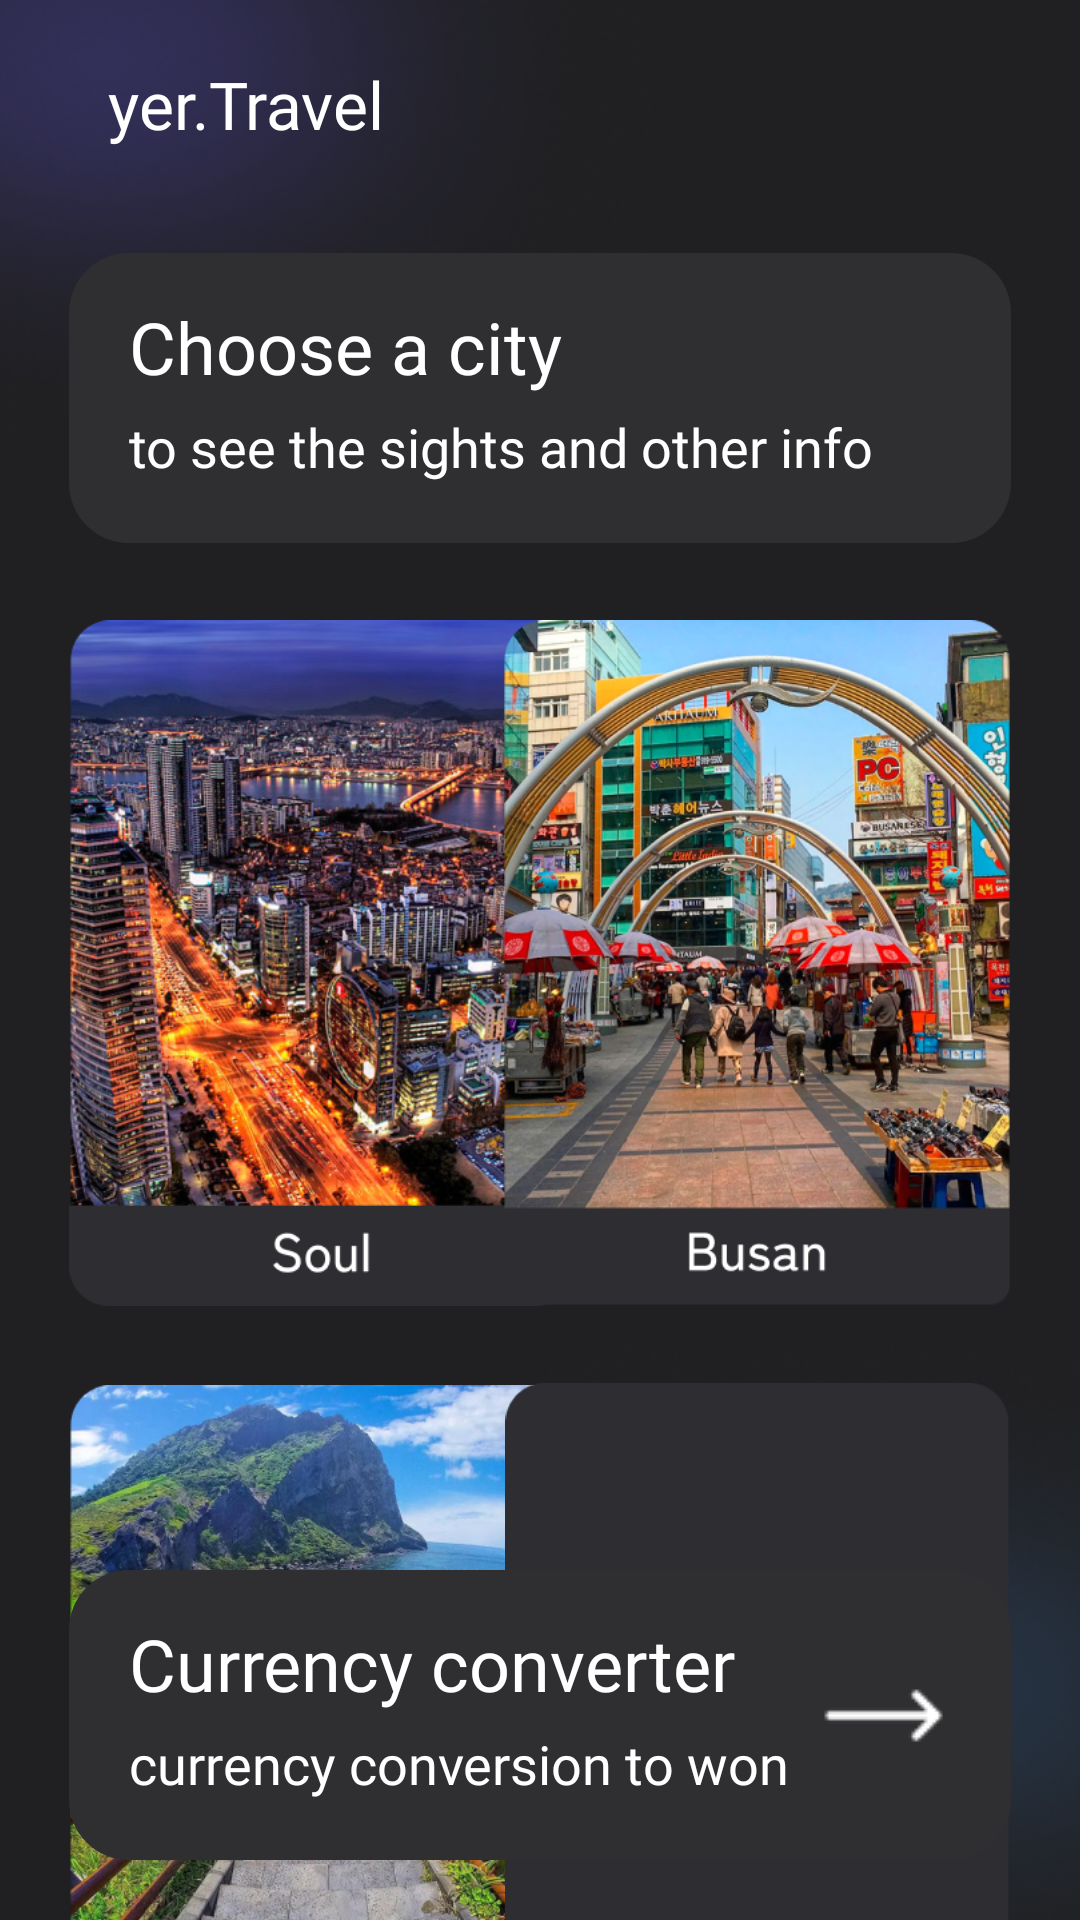

Reconstruct the res/layout file that produces this screen, plus the resources it refers to.
<!-- AndroidManifest.xml: application theme Theme.WelcomeToTheUK -->
<!-- res/layout/activity_main_menu.xml -->
<?xml version="1.0" encoding="utf-8"?>
<androidx.constraintlayout.widget.ConstraintLayout xmlns:android="http://schemas.android.com/apk/res/android"
    xmlns:app="http://schemas.android.com/apk/res-auto"
    xmlns:tools="http://schemas.android.com/tools"
    android:id="@+id/main"
    android:layout_width="match_parent"
    android:layout_height="match_parent"
    android:background="@drawable/background_main"
    tools:context=".MainMenuActivity">

    <TextView
        android:id="@+id/logo"
        android:layout_width="wrap_content"
        android:layout_height="wrap_content"
        android:layout_marginStart="36dp"
        android:layout_marginTop="20dp"
        android:fontFamily="@font/public_sans_bold"
        android:text="@string/logo"
        android:textColor="@color/white"
        android:textSize="22sp"
        app:layout_constraintStart_toStartOf="parent"
        app:layout_constraintTop_toTopOf="parent" />

    <LinearLayout
        android:id="@+id/grayCard1"
        android:layout_width="match_parent"
        android:layout_height="wrap_content"
        android:layout_marginStart="23dp"
        android:layout_marginEnd="23dp"
        android:layout_marginTop="35dp"
        android:paddingTop="15dp"
        android:paddingBottom="20dp"
        android:paddingLeft="20dp"
        android:paddingRight="20dp"
        android:orientation="vertical"
        app:layout_constraintStart_toStartOf="parent"
        app:layout_constraintTop_toBottomOf="@+id/logo"
        android:background="@drawable/round_back_gray_20">

        <TextView
            android:id="@+id/h1"
            android:layout_width="wrap_content"
            android:layout_height="wrap_content"
            android:fontFamily="@font/public_sans_bold"
            android:text="@string/chooseACity"
            android:textColor="@color/white"
            android:textSize="24sp"/>

        <TextView
            android:id="@+id/h2"
            android:layout_width="wrap_content"
            android:layout_height="wrap_content"
            android:layout_marginTop="5dp"
            android:fontFamily="@font/public_sans_extralight"
            android:text="@string/chooseACityInfo"
            android:textColor="@color/white"
            android:textSize="18sp"/>

    </LinearLayout>


    <ImageView
        android:id="@+id/soulCard"
        android:layout_width="169sp"
        android:layout_height="230sp"
        android:layout_marginStart="23sp"
        android:layout_marginTop="25sp"
        android:src="@drawable/soul_card"
        app:layout_constraintStart_toStartOf="parent"
        app:layout_constraintTop_toBottomOf="@+id/grayCard1"
        android:contentDescription="@string/soul" />

    <ImageView
        android:id="@+id/busanCard"
        android:layout_width="169sp"
        android:layout_height="230sp"
        android:layout_marginTop="25sp"
        android:layout_marginEnd="23sp"
        android:src="@drawable/busan_card"
        app:layout_constraintEnd_toEndOf="parent"
        app:layout_constraintTop_toBottomOf="@+id/grayCard1"
        android:contentDescription="@string/busan" />

    <ImageView
        android:id="@+id/chejuCard"
        android:layout_width="169sp"
        android:layout_height="230sp"
        android:layout_marginStart="23sp"
        android:layout_marginTop="25sp"
        android:src="@drawable/cheju_card"
        app:layout_constraintStart_toStartOf="parent"
        app:layout_constraintTop_toBottomOf="@+id/soulCard"
        android:contentDescription="@string/cheju" />

    <ImageView
        android:id="@+id/soonCard"
        android:layout_width="169sp"
        android:layout_height="230sp"
        android:layout_marginTop="25sp"
        android:layout_marginEnd="23sp"
        android:src="@drawable/soon_card"
        app:layout_constraintEnd_toEndOf="parent"
        app:layout_constraintTop_toBottomOf="@+id/busanCard"
        android:contentDescription="@string/soon" />


    <LinearLayout
        android:id="@+id/grayCard2"
        android:layout_width="match_parent"
        android:layout_height="wrap_content"
        android:layout_marginStart="23dp"
        android:layout_marginEnd="23dp"
        android:layout_marginBottom="20dp"
        android:layout_marginTop="20dp"
        android:background="@drawable/round_back_gray_20"
        android:orientation="vertical"
        android:paddingLeft="20dp"
        android:paddingTop="15dp"
        android:paddingRight="20dp"
        android:paddingBottom="20dp"
        app:layout_constraintBottom_toBottomOf="parent"
        app:layout_constraintStart_toStartOf="parent">

        <TextView
            android:id="@+id/h1Converter"
            android:layout_width="wrap_content"
            android:layout_height="wrap_content"
            android:fontFamily="@font/public_sans_bold"
            android:text="@string/converterH"
            android:textColor="@color/white"
            android:textSize="24sp" />

        <TextView
            android:id="@+id/h2Converter"
            android:layout_width="wrap_content"
            android:layout_height="wrap_content"
            android:layout_marginTop="5dp"
            android:fontFamily="@font/public_sans_extralight"
            android:text="@string/converterP"
            android:textColor="@color/white"
            android:textSize="18sp" />

    </LinearLayout>

    <ImageView
        android:id="@+id/imageView2"
        android:layout_width="wrap_content"
        android:layout_height="wrap_content"
        android:contentDescription="Arrow"
        android:layout_marginRight="22dp"
        app:layout_constraintBottom_toBottomOf="@+id/grayCard2"
        app:layout_constraintEnd_toEndOf="@+id/grayCard2"
        app:layout_constraintTop_toTopOf="@+id/grayCard2"
        app:srcCompat="@drawable/arrow" />


</androidx.constraintlayout.widget.ConstraintLayout>
<!-- resources referenced by this layout -->
<resources>
  <color name="white">#FFFFFFFF</color>
  <!-- drawable arrow: png bitmap (drawable, 378 bytes) -->
  <!-- drawable background_main: png bitmap (drawable, 64738 bytes) -->
  <!-- drawable busan_card: png bitmap (drawable, 418298 bytes) -->
  <!-- drawable cheju_card: png bitmap (drawable, 403528 bytes) -->
  <!-- drawable round_back_gray_20 (drawable) -->
  <?xml version="1.0" encoding="utf-8"?>
  
  <shape
      android:shape="rectangle"
      xmlns:android="http://schemas.android.com/apk/res/android">
      <solid android:color="@color/mainGray"/>
      <corners android:radius="20dp"/>
  </shape>
  <!-- drawable soon_card: png bitmap (drawable, 9581 bytes) -->
  <!-- drawable soul_card: png bitmap (drawable, 431517 bytes) -->
  <string name="busan">Busan</string>
  <string name="cheju">Cheju</string>
  <string name="chooseACity">Choose a city</string>
  <string name="chooseACityInfo">to see the sights and other info</string>
  <string name="converterH">Currency converter</string>
  <string name="converterP">currency conversion to won</string>
  <string name="logo">yer.Travel</string>
  <string name="soon">Soon</string>
  <string name="soul">Soul</string>
  <style name="Theme.WelcomeToTheUK" parent="Base.Theme.WelcomeToTheUK" />
  <color name="mainGray">#2F2F32</color>
  <style name="Base.Theme.WelcomeToTheUK" parent="Theme.Material3.DayNight.NoActionBar">
          
          
      </style>
</resources>
